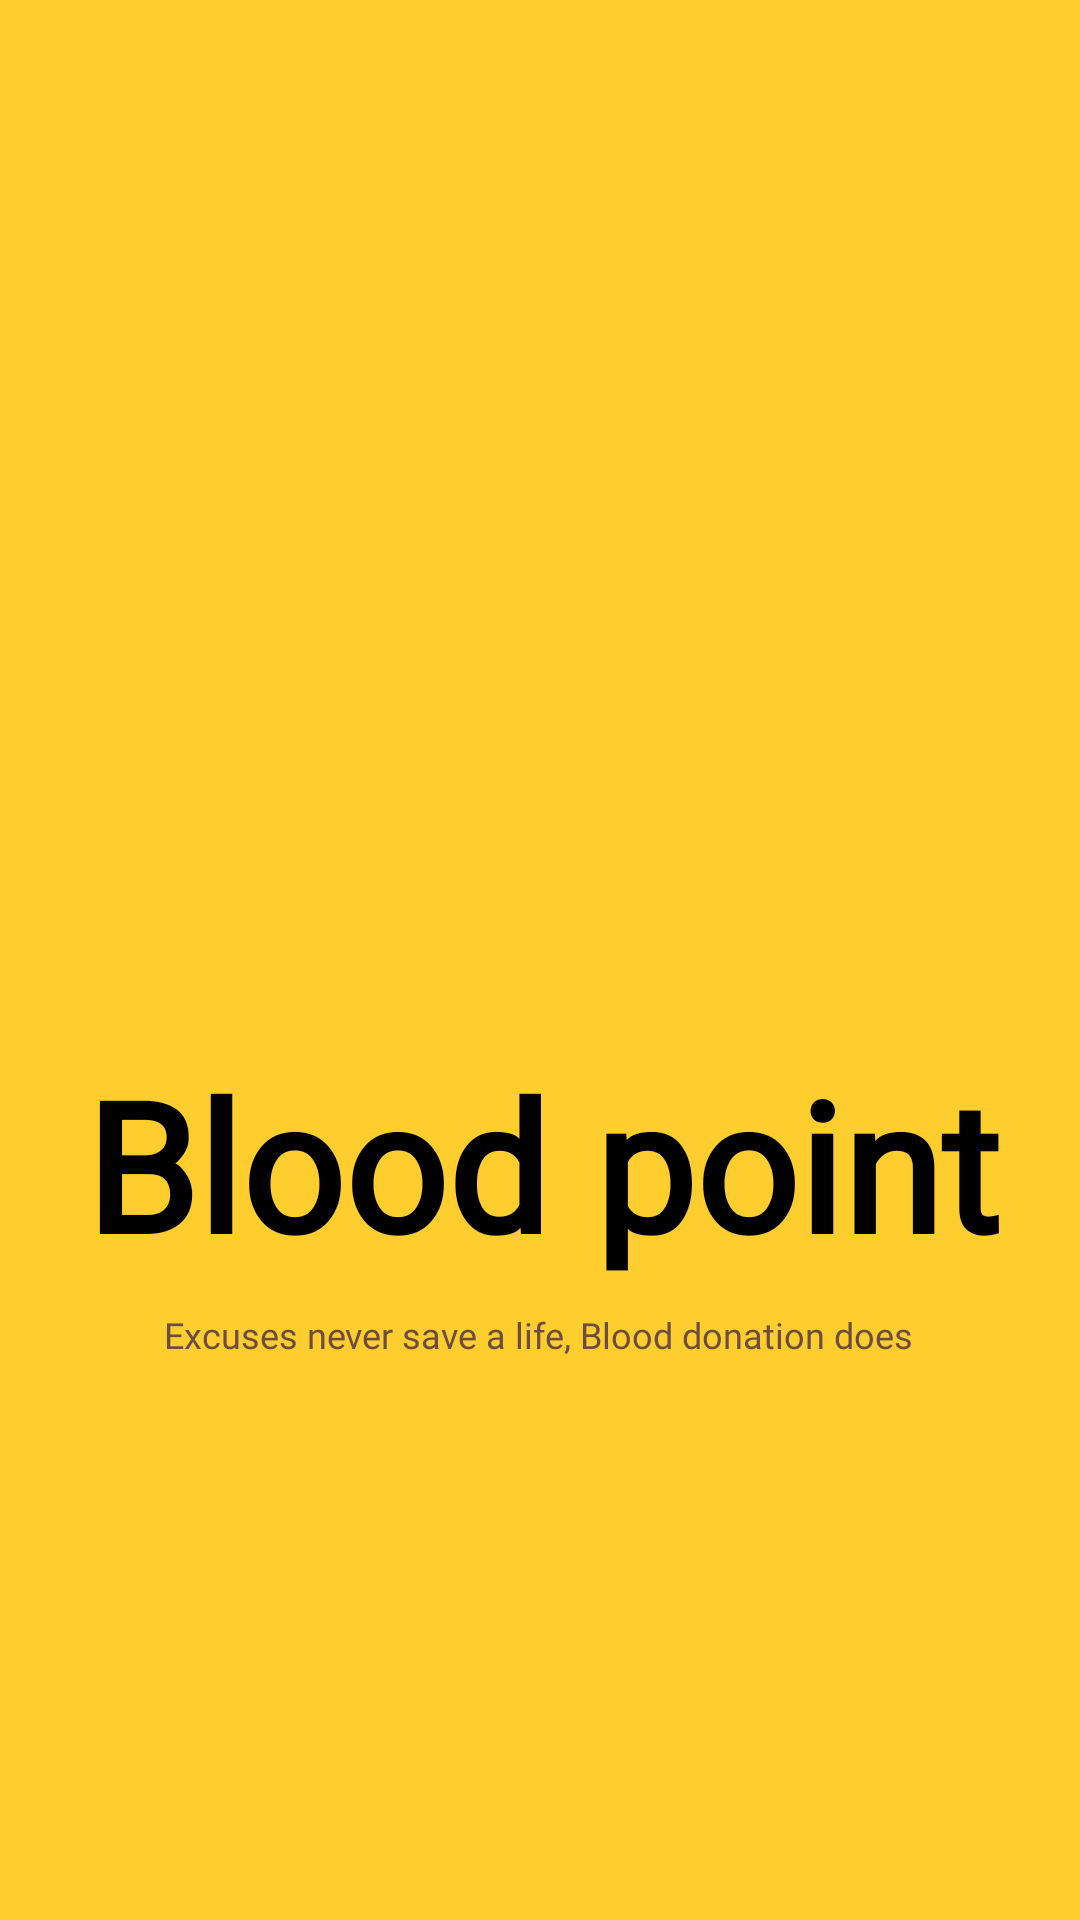

Layout XML and referenced resources for this Android screen:
<!-- AndroidManifest.xml: application theme Theme.BLOODPOINT -->
<!-- res/layout/activity_splash.xml -->
<?xml version="1.0" encoding="utf-8"?>
<androidx.constraintlayout.widget.ConstraintLayout xmlns:android="http://schemas.android.com/apk/res/android"
    xmlns:app="http://schemas.android.com/apk/res-auto"
    xmlns:tools="http://schemas.android.com/tools"
    android:layout_width="match_parent"
    android:layout_height="match_parent"
    android:background="#fece2f"
    tools:context=".SplashActivity">

    <ImageView
        android:id="@+id/blood_image"
        android:layout_width="283dp"
        android:layout_height="317dp"
        android:contentDescription="@string/todo"
        android:foregroundGravity="center"
        android:src="@drawable/blood_image"
        app:layout_constraintBottom_toBottomOf="parent"
        app:layout_constraintEnd_toEndOf="parent"
        app:layout_constraintHorizontal_bias="0.496"
        app:layout_constraintStart_toStartOf="parent"
        app:layout_constraintTop_toTopOf="parent"
        app:layout_constraintVertical_bias="0.191">
    </ImageView>

    <TextView
        android:id="@+id/text"
        android:layout_width="wrap_content"
        android:layout_height="wrap_content"
        android:fontFamily="@font/comic_sans"
        android:text="@string/blood_point"
        android:textAlignment="center"
        android:textSize="60sp"
        android:textStyle="bold"
        app:layout_constraintBottom_toBottomOf="parent"
        app:layout_constraintEnd_toEndOf="parent"
        app:layout_constraintHorizontal_bias="0.516"
        app:layout_constraintStart_toStartOf="parent"
        app:layout_constraintTop_toTopOf="parent"
        app:layout_constraintVertical_bias="0.621" />

    <TextView
        android:id="@+id/quote"
        android:layout_width="wrap_content"
        android:layout_height="wrap_content"
        android:fontFamily="@font/comic_sans"
        android:text="@string/quote"
        android:textColor="#6D4C41"
        android:textSize="12sp"
        app:layout_constraintBottom_toBottomOf="parent"
        app:layout_constraintEnd_toEndOf="parent"
        app:layout_constraintHorizontal_bias="0.498"
        app:layout_constraintStart_toStartOf="parent"
        app:layout_constraintTop_toTopOf="parent"
        app:layout_constraintVertical_bias="0.7" />
</androidx.constraintlayout.widget.ConstraintLayout>
<!-- resources referenced by this layout -->
<resources>
  <string name="blood_point">Blood point</string>
  <string name="quote">Excuses never save a life, Blood donation does</string>
  <string name="todo">TODO</string>
</resources>
